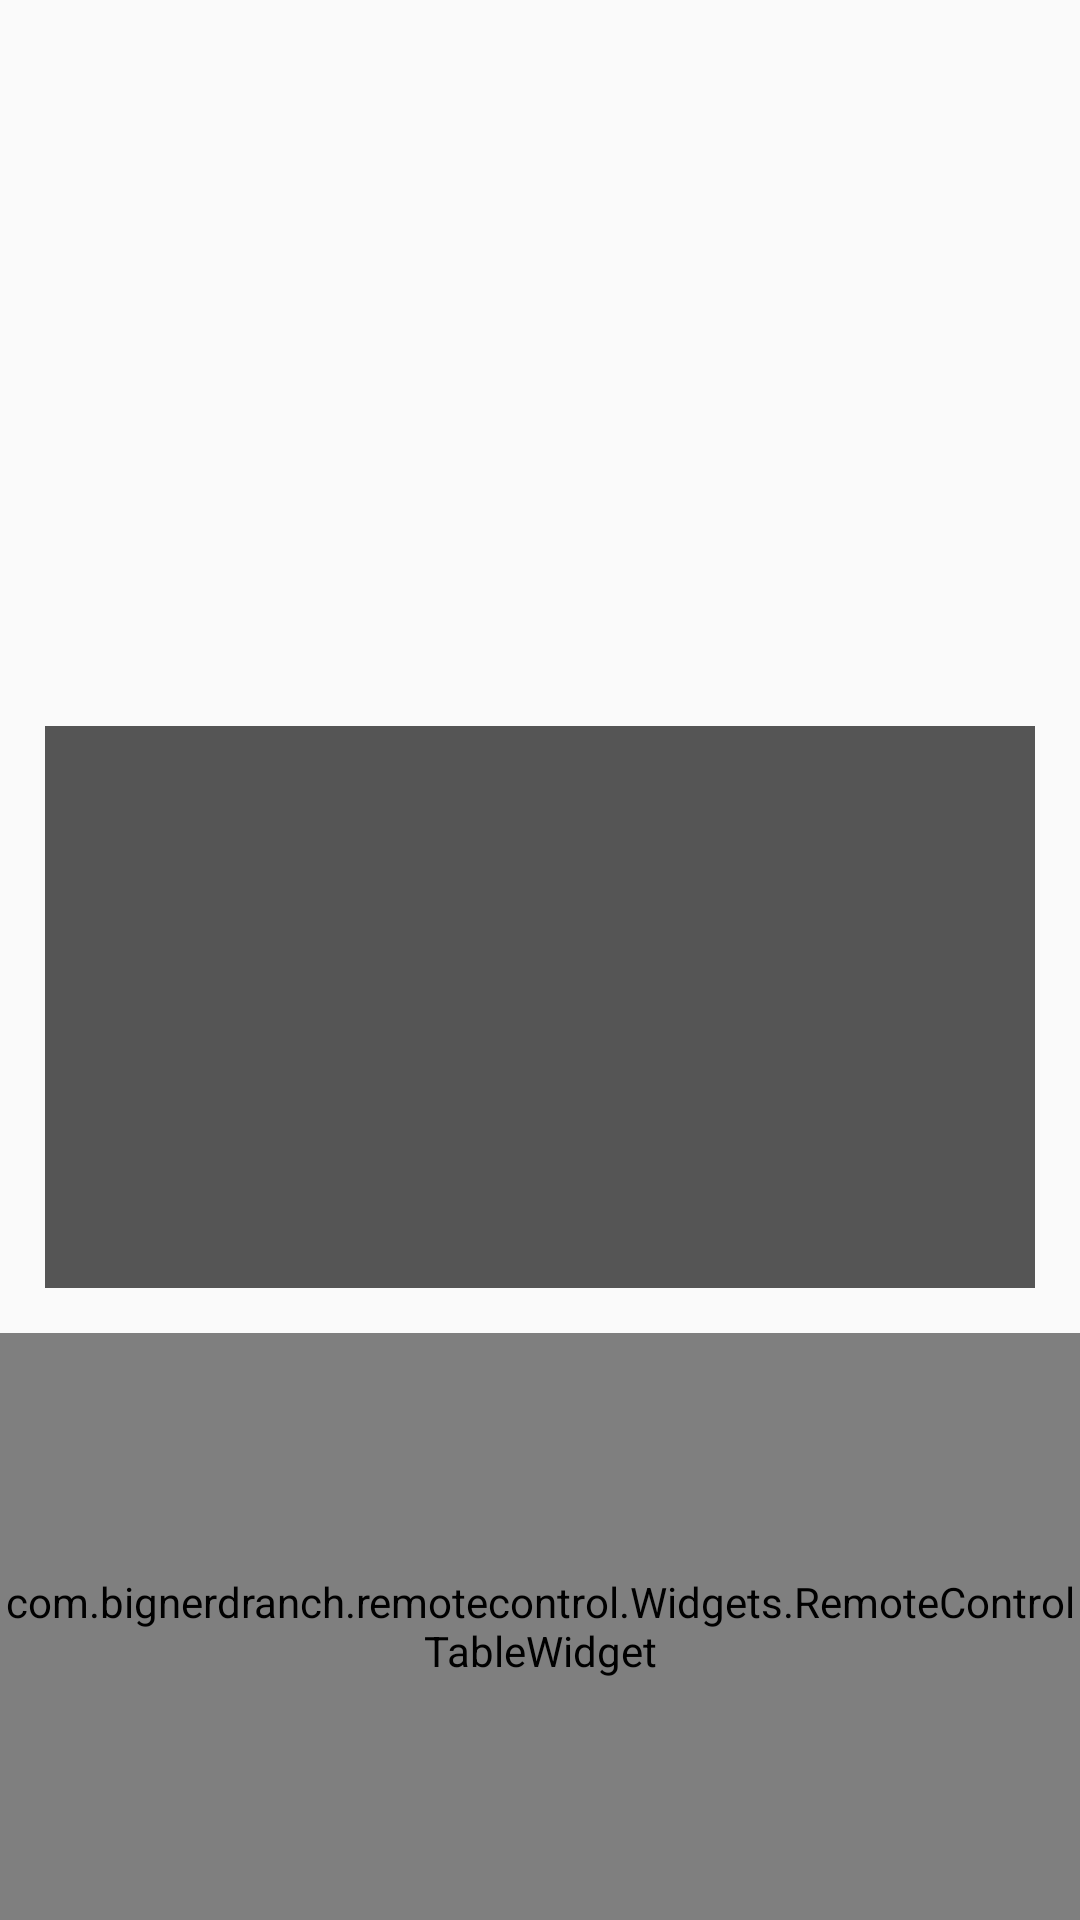

Reconstruct the res/layout file that produces this screen, plus the resources it refers to.
<!-- AndroidManifest.xml: application theme AppTheme -->
<!-- res/layout/fragment_remote_control.xml -->
<?xml version="1.0" encoding="utf-8"?>
<LinearLayout android:id="@+id/remote_control_table"
              xmlns:android="http://schemas.android.com/apk/res/android"
              xmlns:tools="http://schemas.android.com/tools"
              android:layout_width="match_parent"
              android:layout_height="match_parent"
              android:orientation="vertical">

    <TextView
        android:id="@+id/remote_control_selected"
        android:layout_width="match_parent"
        android:layout_height="wrap_content"
        android:layout_weight="1"
        android:gravity="center"
        android:textSize="50sp"
        tools:text="0"/>

    <TextView
        android:id="@+id/remote_control_working"
        android:layout_width="match_parent"
        android:layout_height="wrap_content"
        android:layout_margin="15dp"
        android:layout_weight="1"
        android:background="#555555"
        android:gravity="center"
        android:textSize="20sp"
        tools:text="0"/>

    <com.bignerdranch.remotecontrol.Widgets.RemoteControlTableWidget
        android:id="@+id/remote_control_controls"
        android:layout_width="match_parent"
        android:layout_height="wrap_content"
        android:layout_weight="1"/>

</LinearLayout>
<!-- resources referenced by this layout -->
<resources>
  <style name="AppTheme" parent="Theme.AppCompat.Light.NoActionBar">
          
          <item name="colorPrimary">@color/colorPrimary</item>
          <item name="colorPrimaryDark">@color/colorPrimaryDark</item>
          <item name="colorAccent">@color/colorAccent</item>
      </style>
  <!-- not gathered from this repository: default colours our renderer supplied (Android Studio template values) -->
  <color name="colorPrimary">#FF6200EE</color>
  <color name="colorPrimaryDark">#FF3700B3</color>
  <color name="colorAccent">#FF03DAC5</color>
</resources>
